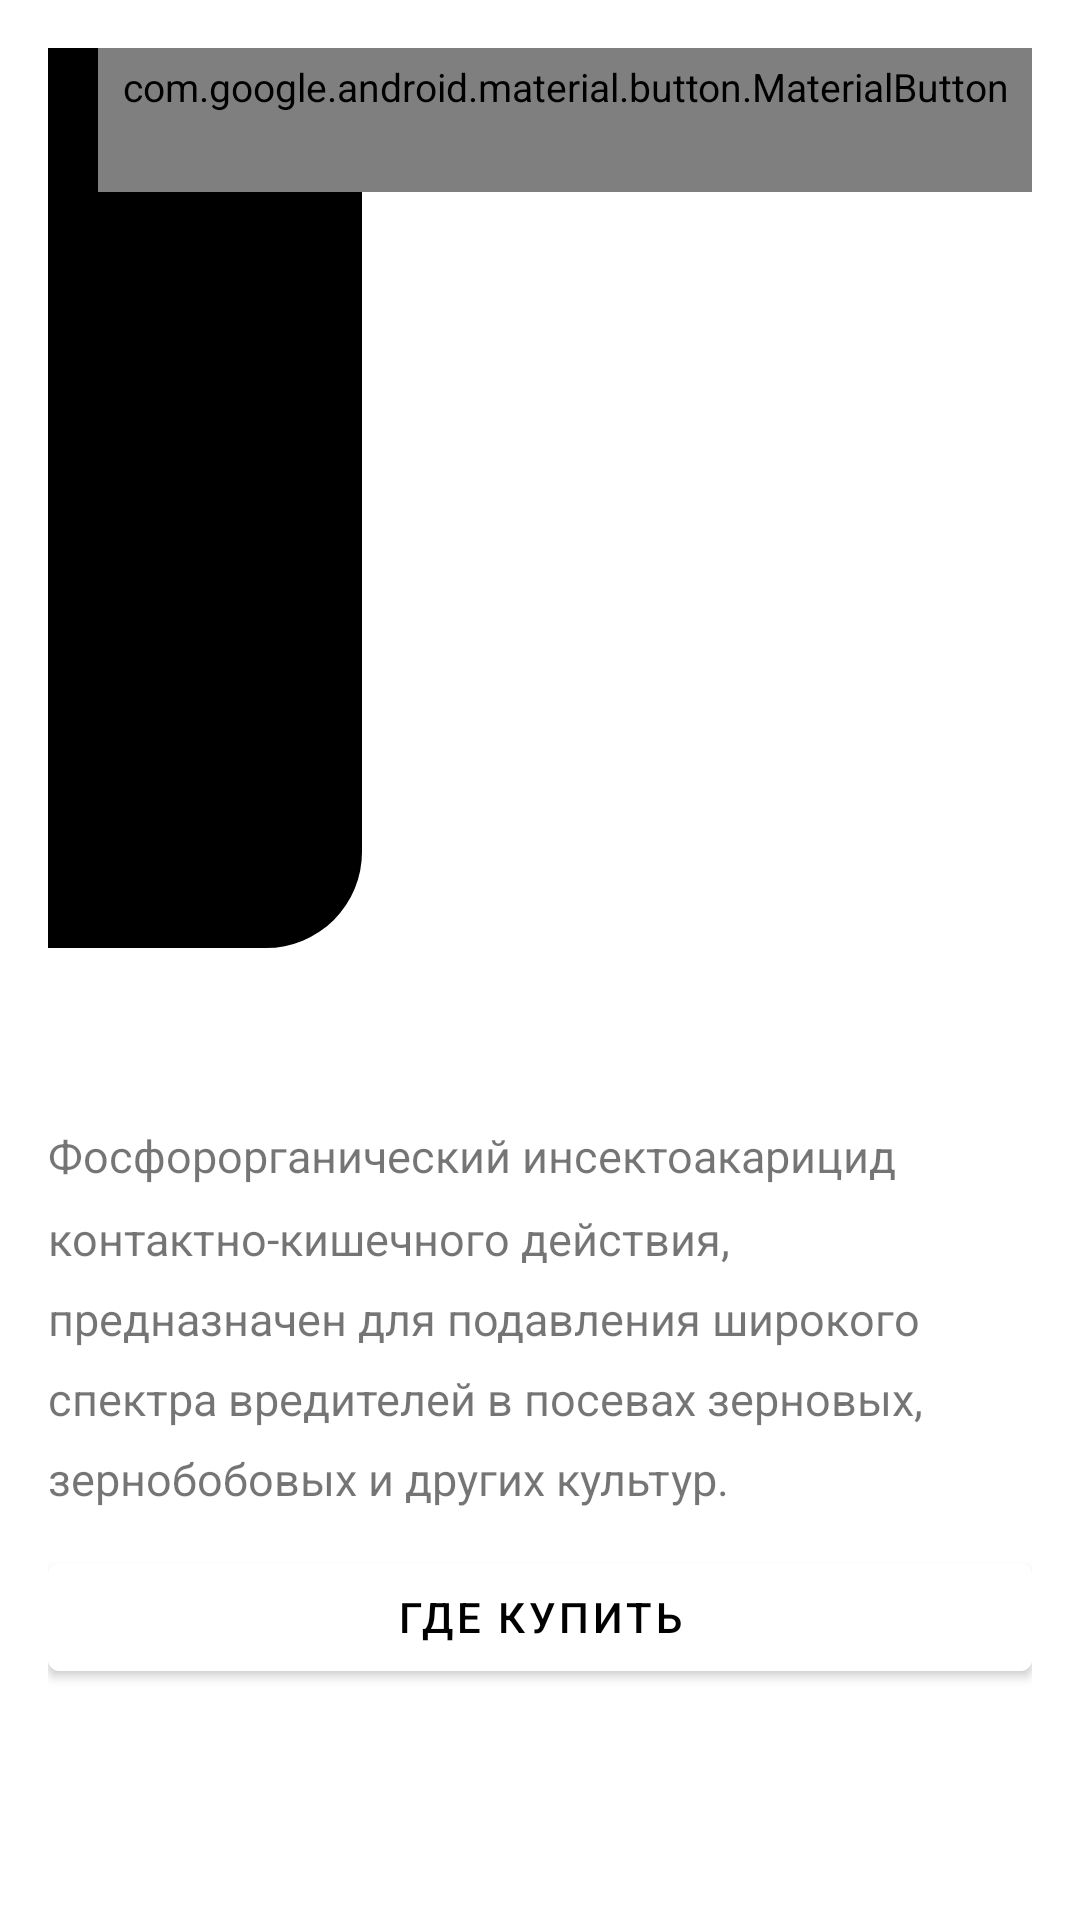

Layout XML and referenced resources for this Android screen:
<!-- AndroidManifest.xml: application theme Theme.BNET -->
<!-- res/layout/fragment_drug_details.xml -->
<?xml version="1.0" encoding="utf-8"?>
<androidx.constraintlayout.widget.ConstraintLayout xmlns:android="http://schemas.android.com/apk/res/android"
    xmlns:app="http://schemas.android.com/apk/res-auto"
    xmlns:tools="http://schemas.android.com/tools"
    android:layout_width="match_parent"
    android:layout_height="match_parent"
    android:padding="@dimen/common_spacing"
    tools:context=".ui.DrugDetailsFragment">

    <ImageView
        android:id="@+id/category_icon"
        android:layout_width="wrap_content"
        android:layout_height="wrap_content"
        android:src="@drawable/ic_star_filled"
        app:layout_constraintStart_toStartOf="parent"
        app:layout_constraintTop_toTopOf="parent" />

    <com.google.android.material.imageview.ShapeableImageView
        android:id="@+id/image"
        android:layout_width="@dimen/details_image_width"
        android:layout_height="@dimen/details_image_height"
        app:layout_constraintEnd_toStartOf="@id/favorite"
        app:layout_constraintStart_toEndOf="@id/category_icon"
        app:layout_constraintTop_toTopOf="parent"
        app:shapeAppearanceOverlay="@style/circleImageViewStyle_space8x"
        app:srcCompat="@color/black" />

    <com.google.android.material.button.MaterialButton
        android:id="@+id/favorite"
        style="@style/Widget.AppTheme.StarCheckBox"
        android:layout_width="wrap_content"
        android:layout_height="wrap_content"
        android:checkable="true"
        app:icon="@drawable/ic_star"
        app:layout_constraintEnd_toEndOf="parent"
        app:layout_constraintTop_toTopOf="parent"
        tools:checked="true" />

    <TextView
        android:id="@+id/name"
        android:layout_width="wrap_content"
        android:layout_height="wrap_content"
        android:layout_marginTop="@dimen/common_spacing"
        android:textAllCaps="true"
        android:textColor="@color/black"
        android:textSize="@dimen/details_title_text_size"
        app:layout_constraintStart_toStartOf="parent"
        app:layout_constraintTop_toBottomOf="@id/image"
        tools:text="@string/sample_categories_name_text" />

    <TextView
        android:id="@+id/description"
        android:layout_width="match_parent"
        android:layout_height="wrap_content"
        android:layout_marginTop="@dimen/common_spacing"
        android:text="@string/sample_description_text"
        android:textSize="@dimen/details_text_size"
        app:layout_constraintStart_toStartOf="parent"
        app:layout_constraintTop_toBottomOf="@id/name" />

    <com.google.android.material.button.MaterialButton
        android:layout_width="match_parent"
        android:layout_height="wrap_content"
        android:layout_marginTop="@dimen/space3x"
        android:backgroundTint="@color/white"
        android:text="@string/bt_buy_nav_text"
        android:textColor="@color/black"
        app:icon="@drawable/ic_location"
        app:iconGravity="textStart"
        app:iconTint="@color/primary_green"
        app:layout_constraintStart_toStartOf="parent"
        app:layout_constraintTop_toBottomOf="@id/description" />

</androidx.constraintlayout.widget.ConstraintLayout>
<!-- resources referenced by this layout -->
<resources>
  <color name="black">#FF000000</color>
  <color name="primary_green">#6FB54B</color>
  <color name="white">#FFFFFFFF</color>
  <dimen name="common_spacing">16dp</dimen>
  <dimen name="details_image_height">300dp</dimen>
  <dimen name="details_image_width">192dp</dimen>
  <dimen name="details_text_size">15sp</dimen>
  <dimen name="details_title_text_size">20sp</dimen>
  <dimen name="space3x">12dp</dimen>
  <!-- drawable ic_star (drawable) -->
  <?xml version="1.0" encoding="utf-8"?>
  <selector xmlns:android="http://schemas.android.com/apk/res/android">
      <item android:drawable="@drawable/ic_star_filled" android:state_checked="true" />
      <item android:drawable="@drawable/ic_star_outline" />
  </selector>
  <string name="bt_buy_nav_text">Где купить</string>
  <string name="sample_categories_name_text">ДВД Шанс, КС</string>
  <string name="sample_description_text">Фосфорорганический инсектоакарицид контактно-кишечного действия, предназначен для подавления широкого спектра вредителей в посевах зерновых, зернобобовых и других культур.</string>
  <style name="Widget.AppTheme.StarCheckBox" parent="Widget.MaterialComponents.Button.TextButton.Icon">
          <item name="iconTint">@color/favorite_bt_tint</item>
          <item name="android:minWidth">@dimen/ic_bt_size</item>
          <item name="android:minHeight">@dimen/ic_bt_size</item>
      </style>
  <style name="circleImageViewStyle_space8x">
          <item name="cornerFamily">rounded</item>
          <item name="cornerSize">@dimen/space8x</item>
      </style>
  <style name="Theme.BNET" parent="Theme.MaterialComponents.DayNight.DarkActionBar">
          
          <item name="colorPrimary">@color/primary_green</item>
          <item name="colorPrimaryVariant">@color/primary_green_variant</item>
          <item name="colorOnPrimary">@color/white</item>
          
          <item name="colorSecondary">@color/secondary_yellow</item>
          <item name="colorSecondaryVariant">@color/secondary_yellow_variant</item>
          <item name="colorOnSecondary">@color/black</item>
          
          <item name="android:statusBarColor">?attr/colorPrimaryVariant</item>
          
          <item name="android:textViewStyle">@style/CustomTextView</item>
          <item name="android:actionBarStyle">@style/CustomActionBarTheme</item>
      </style>
  <dimen name="ic_bt_size">48dp</dimen>
  <dimen name="space8x">32dp</dimen>
  <color name="primary_green_variant">#498c37</color>
  <color name="secondary_yellow">#EDFF00</color>
  <color name="secondary_yellow_variant">#EFEA00</color>
  <style name="CustomTextView" parent="android:Widget.TextView">
          <item name="android:textSize">13sp</item>
          <item name="android:lineSpacingMultiplier">1.5</item>
          <item name="fontFamily">@font/roboto_regular</item>
      </style>
  <style name="CustomActionBarTheme" parent="@style/Theme.MaterialComponents.DayNight.DarkActionBar">
          <item name="android:background">@color/primary_green</item>
          <item name="android:titleTextStyle">@style/CustomActionBarTitleText</item>
      </style>
  <style name="CustomActionBarTitleText" parent="@style/Theme.MaterialComponents.DayNight.DarkActionBar">
          <item name="android:textColor">@color/white</item>
      </style>
</resources>
